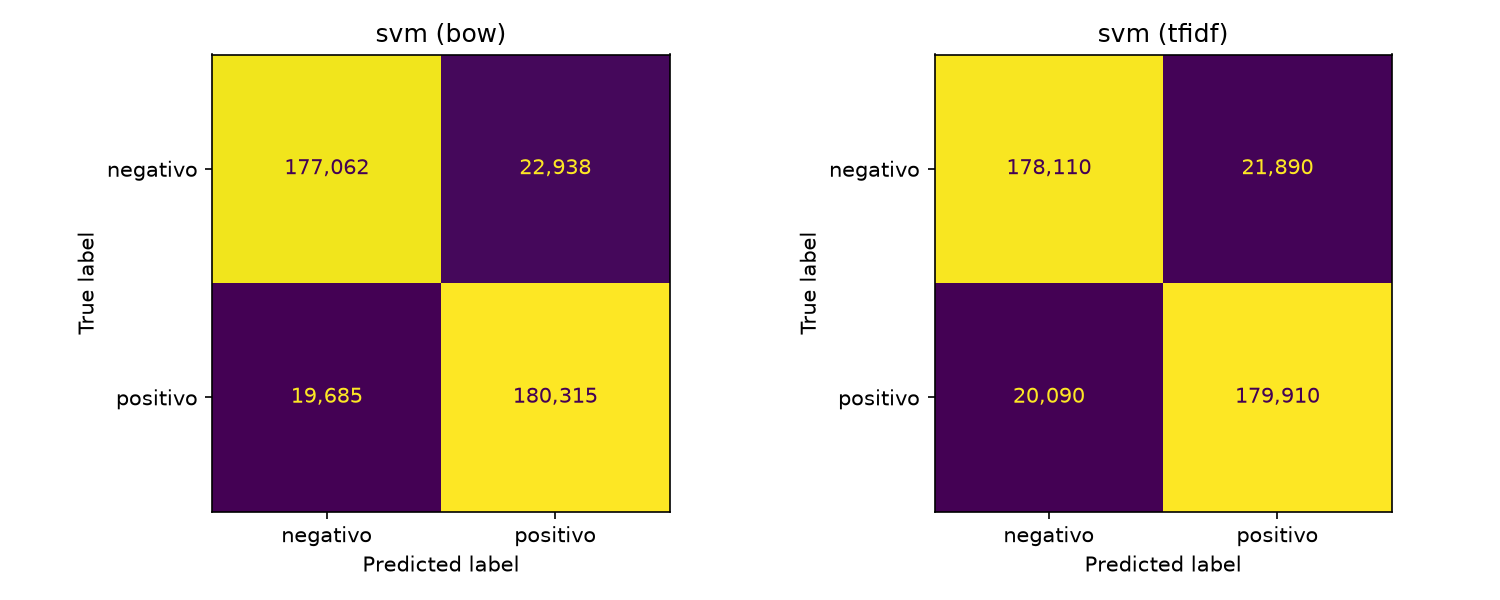

The table this chart was drawn from, first rows:
representacao, real, previsto_negativo, previsto_positivo
bow, negativo, 177062, 22938
bow, positivo, 19685, 180315
tfidf, negativo, 178110, 21890
tfidf, positivo, 20090, 179910
